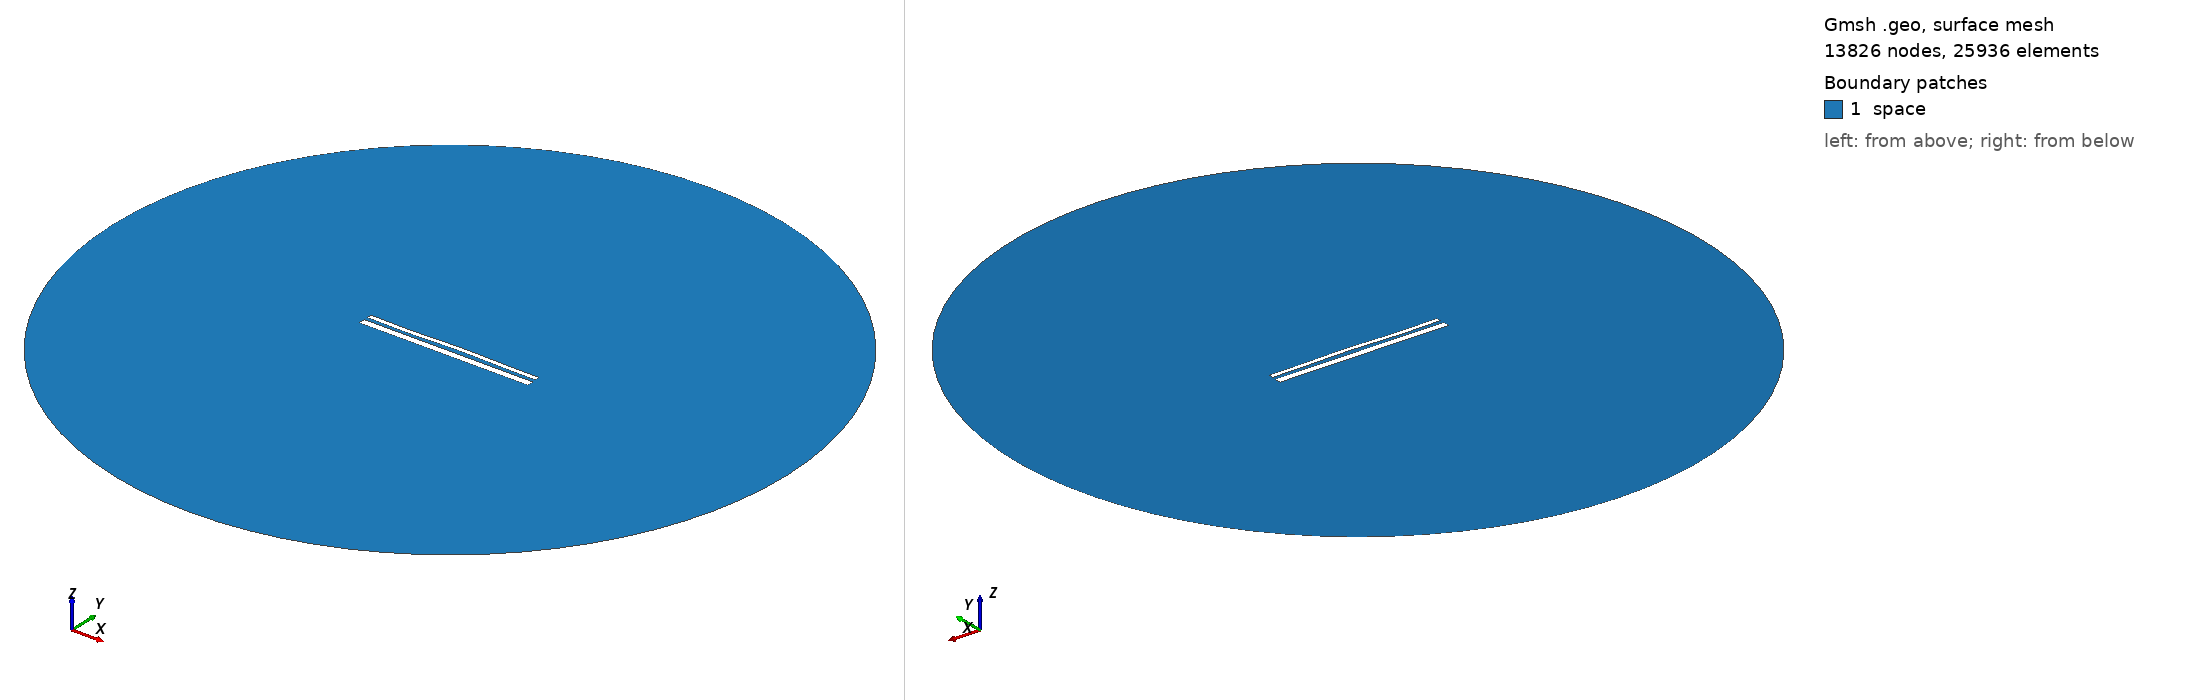

Gmsh geometry script, surface-meshed: 13826 nodes, 25936 surface elements. Boundary patches (legend numbers): 1 space. Left view from above one corner, right view from below the opposite corner. Legend entries are the model's physical surfaces. The drawing asked Gmsh for element sizes between 1% and 20% of the model's largest extent; the script's own settings can give other sizes.

=== 13601.geo (drawn) ===
//---------------------------------------
// Geometry kernel
//---------------------------------------

SetFactory("OpenCASCADE");



//---------------------------------------
// Parameters of the geometry
//---------------------------------------

// Overetch of the upper plate
overetch = 0.5;

// Distance between the plates
distance = 1.75;

// Discretization over the x axis (for the deformation)
nx = 50; 

// Length of the plate
L = 100 - overetch; 

// Number of modes
n = 4; 

// 1st mode coefficient
coeff(1) = 0.07499999999999998;
beta(1) = 0.596864 * 3.1415926535 / L;

// 2nd mode coefficient
coeff(2) = 0.15;
beta(2) = 1.49418 * 3.1415926535 / L;

// 3rd mode coefficient
coeff(3) = -0.15;
beta(3) = 2.50025 * 3.1415926535 / L;

// 4th mode coefficient
coeff(4) = -0.15;
beta(4) = 3.49999 * 3.1415926535 / L;



//---------------------------------------
// Upper plate (deformed rectangle)
//---------------------------------------

// Coordiantes of the upper plate
xmin = -50;
xmax = 50 - overetch;

// Height of the upper plate
yheight = 4 - 2 * overetch;

// Indexes of the points
UpperID[] = {};
LowerID[] = {};
LeftID[] = {};
RightID[] = {};

// Point index
p = 1;

// Horizontal edges
For i In {1:nx}
    x = xmin + (i-1)*(xmax - xmin)/(nx-1);

    y_bottom = distance / 2 + overetch;
    For j In {1:n}
        C = (Cosh(beta(j)*L) + Cos(beta(j)*L)) / (Sinh(beta(j)*L) + Sin(beta(j)*L));
        y_bottom  = y_bottom + coeff(j) * (Cosh(beta(j)*(x+50)) - Cos(beta(j)*(x+50)) - C * (Sinh(beta(j)*(x+50)) - Sin(beta(j)*(x+50))));
    EndFor

    y_top = y_bottom + yheight;

    Point(p) = {x, y_top, 0, 1.0};
    UpperID[i] = p;
    p = p + 1;

    Point(p) = {x, y_bottom, 0, 1.0};
    LowerID[i] = p;
    p = p + 1;
EndFor

// Create point lists
UpperPts[] = {}; LowerPts[] = {};
For i In {1:nx}
  UpperPts[] += {UpperID[i]};
  LowerPts[] += {LowerID[i]};
EndFor

// Build splines
Spline(1) = {UpperPts[]};
Spline(2) = {LowerPts[]};
Line(3) = {LowerPts[nx-1], UpperPts[nx-1]};
Line(4) = {LowerPts[0], UpperPts[0]};

// Build the plane surface
Curve Loop(1) = {2, 3, -1, -4};
Plane Surface(1) = {1};



//---------------------------------------
// Lower plate (rectangle)
//---------------------------------------

// Vertices
Point(1001) = {-50, -1, 0, 1.0};
Point(1002) = { 50, -1, 0, 1.0};
Point(1003) = { 50,  -5, 0, 1.0};
Point(1004) = {-50,  -5, 0, 1.0};

// Edges
Line(5) = {1001, 1002};
Line(6) = {1002, 1003};
Line(7) = {1003, 1004};
Line(8) = {1004, 1001};

// Plane surface
Line Loop(2) = {5, 6, 7, 8};
Plane Surface(2) = {2}; 



//---------------------------------------
// Outer (fictious) boundary
//---------------------------------------

// Points
Point(1005) = {0, 0, 0};       // Center
Point(1006) = {200, 0, 0};     // Start point
Point(1007) = {0, 200, 0};     // 90 degrees
Point(1008) = {-200, 0, 0};    // 180 degrees
Point(1009) = {0, -200, 0};    // 270 degrees

// Circle arcs (each needs start, center, end)
Circle(9) = {1006, 1005, 1007};
Circle(10) = {1007, 1005, 1008};
Circle(11) = {1008, 1005, 1009};
Circle(12) = {1009, 1005, 1006};

// Plane surface for the entire domain
Curve Loop(3) = {9, 10, 11, 12};
Surface(3) = {3};

// Subtract the plates from the whole domain to obtain the actual domain where we want to solve the equations
BooleanDifference{ Surface{3}; Delete; }{ Surface{1}; Surface{2}; Delete; }




//---------------------------------------
// Transfinite Lines/Curves
//---------------------------------------

// Set the number of points on the boundaries
r = 7;

// Plates
Transfinite Curve {1, 2} = 50*r Using Progression 1;
Transfinite Curve {3, 4} = 2*r Using Progression 1;
Transfinite Line {5, 7} = 50*r Using Progression 1;
Transfinite Line {6, 8} = 2*r Using Progression 1;

// Outer boundary
Transfinite Line {9, 10, 11, 12} = 20 Using Progression 1;



//---------------------------------------
// Physical groups
//---------------------------------------                

// Physical curves (boundaries)
Physical Line("force_segment", 10) = {2};
Physical Line("upper_plate", 11) = {1, 3, 4};
Physical Line("lower_plate", 12) = {5, 6, 7, 8};
Physical Line("boundary", 20) = {9, 10, 11, 12};

// Physical Surfaces
Physical Surface("space", 30) = {3};



//---------------------------------------
// 6. Generate the Mesh
//---------------------------------------

// 2D mesh generation
Mesh 2;
